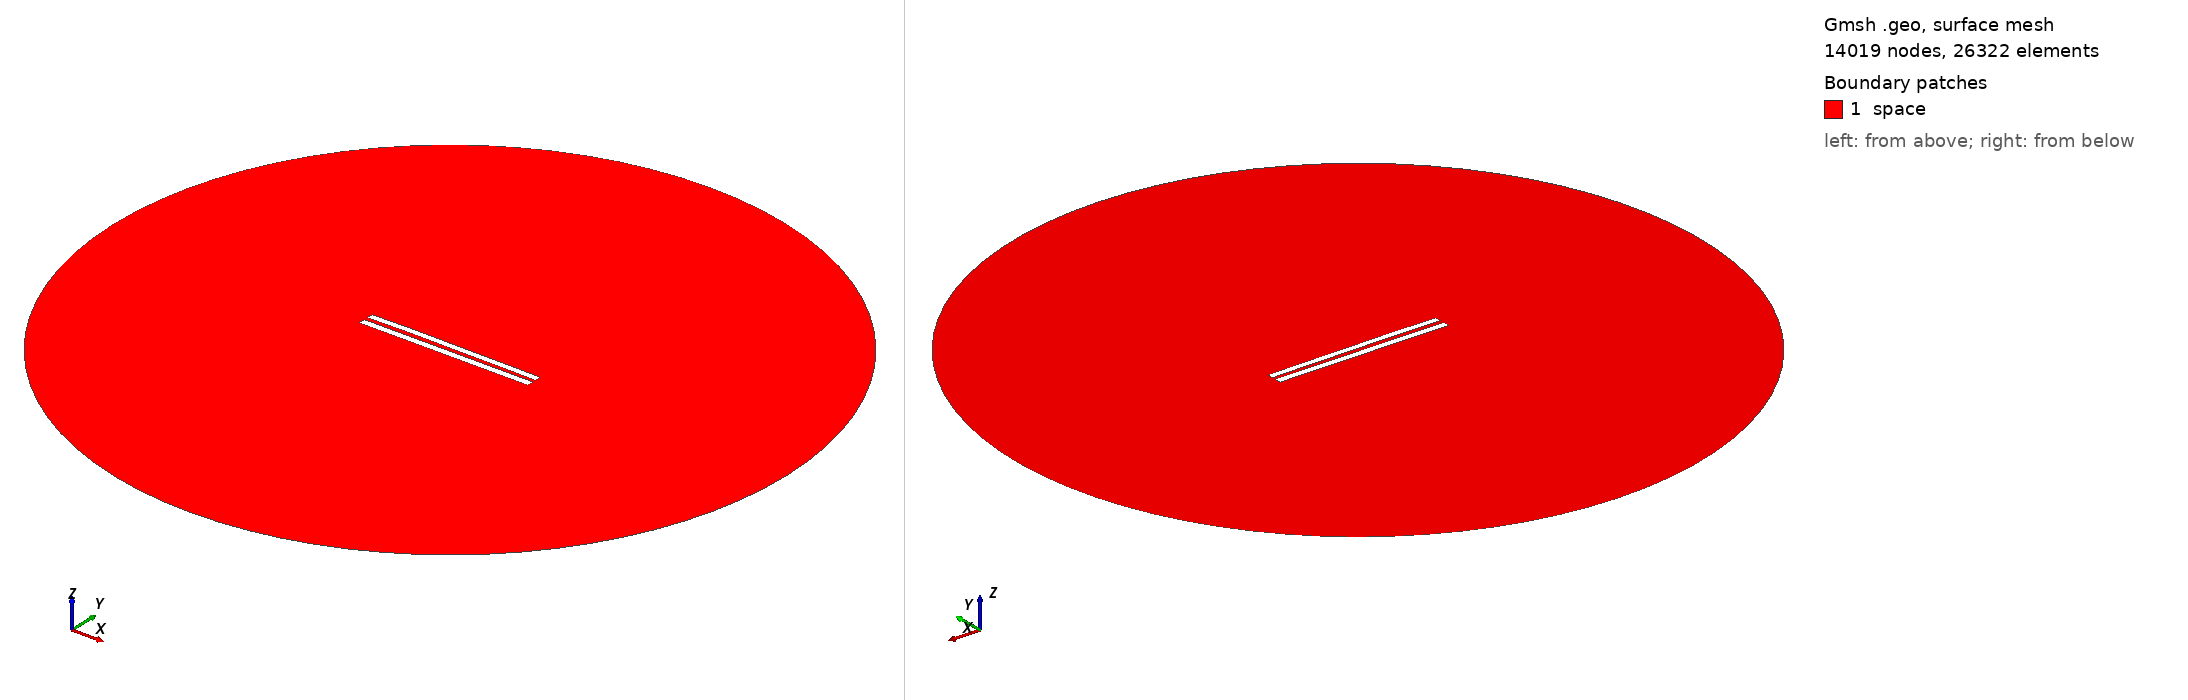

Gmsh geometry script, surface-meshed: 14019 nodes, 26322 surface elements. Boundary patches (legend numbers): 1 space. Left view from above one corner, right view from below the opposite corner. Legend entries are the model's physical surfaces. The drawing asked Gmsh for element sizes between 1% and 20% of the model's largest extent; the script's own settings can give other sizes.

=== 5869.geo (drawn) ===
//---------------------------------------
// Geometry kernel
//---------------------------------------

SetFactory("OpenCASCADE");



//---------------------------------------
// Parameters of the geometry
//---------------------------------------

// Overetch of the upper plate
overetch = 0.125;

// Distance between the plates
distance = 2.5;

// Discretization over the x axis (for the deformation)
nx = 50; 

// Length of the plate
L = 100 - overetch; 

// Number of modes
n = 4; 

// 1st mode coefficient
coeff(1) = -0.075;
beta(1) = 0.596864 * 3.1415926535 / L;

// 2nd mode coefficient
coeff(2) = 0.15;
beta(2) = 1.49418 * 3.1415926535 / L;

// 3rd mode coefficient
coeff(3) = 0.07499999999999998;
beta(3) = 2.50025 * 3.1415926535 / L;

// 4th mode coefficient
coeff(4) = 0.07499999999999998;
beta(4) = 3.49999 * 3.1415926535 / L;



//---------------------------------------
// Upper plate (deformed rectangle)
//---------------------------------------

// Coordiantes of the upper plate
xmin = -50;
xmax = 50 - overetch;

// Height of the upper plate
yheight = 4 - 2 * overetch;

// Indexes of the points
UpperID[] = {};
LowerID[] = {};
LeftID[] = {};
RightID[] = {};

// Point index
p = 1;

// Horizontal edges
For i In {1:nx}
    x = xmin + (i-1)*(xmax - xmin)/(nx-1);

    y_bottom = distance / 2 + overetch;
    For j In {1:n}
        C = (Cosh(beta(j)*L) + Cos(beta(j)*L)) / (Sinh(beta(j)*L) + Sin(beta(j)*L));
        y_bottom  = y_bottom + coeff(j) * (Cosh(beta(j)*(x+50)) - Cos(beta(j)*(x+50)) - C * (Sinh(beta(j)*(x+50)) - Sin(beta(j)*(x+50))));
    EndFor

    y_top = y_bottom + yheight;

    Point(p) = {x, y_top, 0, 1.0};
    UpperID[i] = p;
    p = p + 1;

    Point(p) = {x, y_bottom, 0, 1.0};
    LowerID[i] = p;
    p = p + 1;
EndFor

// Create point lists
UpperPts[] = {}; LowerPts[] = {};
For i In {1:nx}
  UpperPts[] += {UpperID[i]};
  LowerPts[] += {LowerID[i]};
EndFor

// Build splines
Spline(1) = {UpperPts[]};
Spline(2) = {LowerPts[]};
Line(3) = {LowerPts[nx-1], UpperPts[nx-1]};
Line(4) = {LowerPts[0], UpperPts[0]};

// Build the plane surface
Curve Loop(1) = {2, 3, -1, -4};
Plane Surface(1) = {1};



//---------------------------------------
// Lower plate (rectangle)
//---------------------------------------

// Vertices
Point(1001) = {-50, -1, 0, 1.0};
Point(1002) = { 50, -1, 0, 1.0};
Point(1003) = { 50,  -5, 0, 1.0};
Point(1004) = {-50,  -5, 0, 1.0};

// Edges
Line(5) = {1001, 1002};
Line(6) = {1002, 1003};
Line(7) = {1003, 1004};
Line(8) = {1004, 1001};

// Plane surface
Line Loop(2) = {5, 6, 7, 8};
Plane Surface(2) = {2}; 



//---------------------------------------
// Outer (fictious) boundary
//---------------------------------------

// Points
Point(1005) = {0, 0, 0};       // Center
Point(1006) = {200, 0, 0};     // Start point
Point(1007) = {0, 200, 0};     // 90 degrees
Point(1008) = {-200, 0, 0};    // 180 degrees
Point(1009) = {0, -200, 0};    // 270 degrees

// Circle arcs (each needs start, center, end)
Circle(9) = {1006, 1005, 1007};
Circle(10) = {1007, 1005, 1008};
Circle(11) = {1008, 1005, 1009};
Circle(12) = {1009, 1005, 1006};

// Plane surface for the entire domain
Curve Loop(3) = {9, 10, 11, 12};
Surface(3) = {3};

// Subtract the plates from the whole domain to obtain the actual domain where we want to solve the equations
BooleanDifference{ Surface{3}; Delete; }{ Surface{1}; Surface{2}; Delete; }




//---------------------------------------
// Transfinite Lines/Curves
//---------------------------------------

// Set the number of points on the boundaries
r = 7;

// Plates
Transfinite Curve {1, 2} = 50*r Using Progression 1;
Transfinite Curve {3, 4} = 2*r Using Progression 1;
Transfinite Line {5, 7} = 50*r Using Progression 1;
Transfinite Line {6, 8} = 2*r Using Progression 1;

// Outer boundary
Transfinite Line {9, 10, 11, 12} = 20 Using Progression 1;



//---------------------------------------
// Physical groups
//---------------------------------------                

// Physical curves (boundaries)
Physical Line("force_segment", 10) = {2};
Physical Line("upper_plate", 11) = {1, 3, 4};
Physical Line("lower_plate", 12) = {5, 6, 7, 8};
Physical Line("boundary", 20) = {9, 10, 11, 12};

// Physical Surfaces
Physical Surface("space", 30) = {3};



//---------------------------------------
// 6. Generate the Mesh
//---------------------------------------

// 2D mesh generation
Mesh 2;
